Labelled photos from "cleaned_dataset", an image-classification folder in Raja-Lakshmanan/ElectronicComponentClassifier. The possible labels are: capacitor, diode, fuse, inductor, integrated circuit, LED, potentiometer, push button, resistor, transistor.

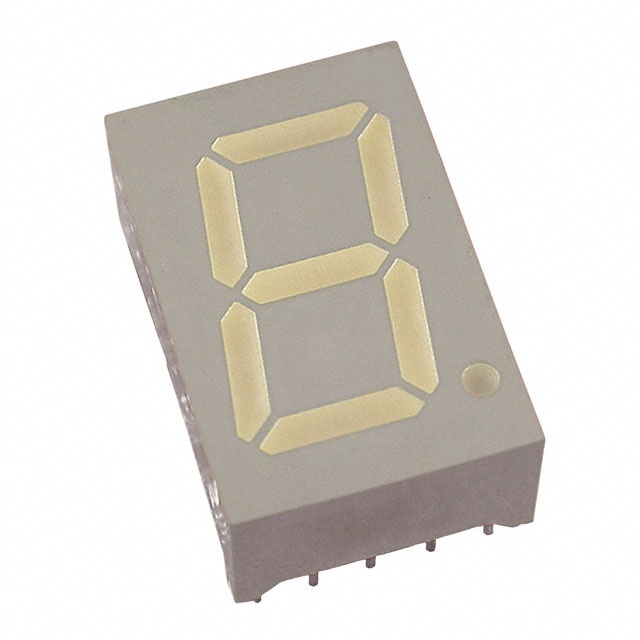
Label: LED

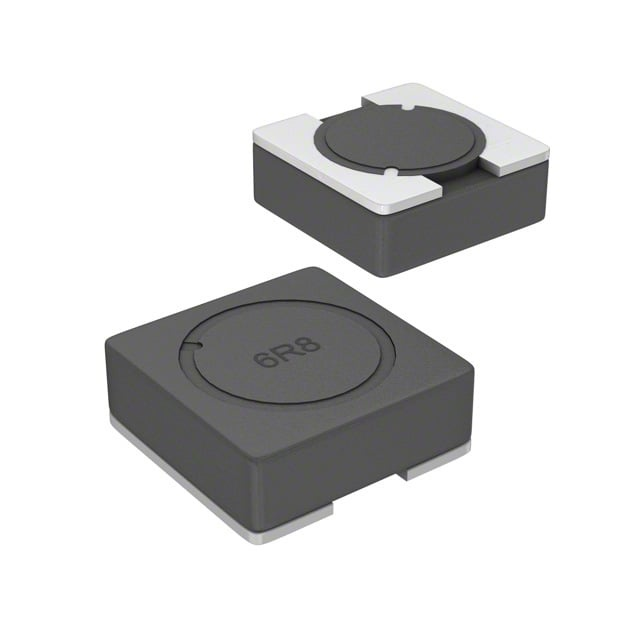
Label: inductor

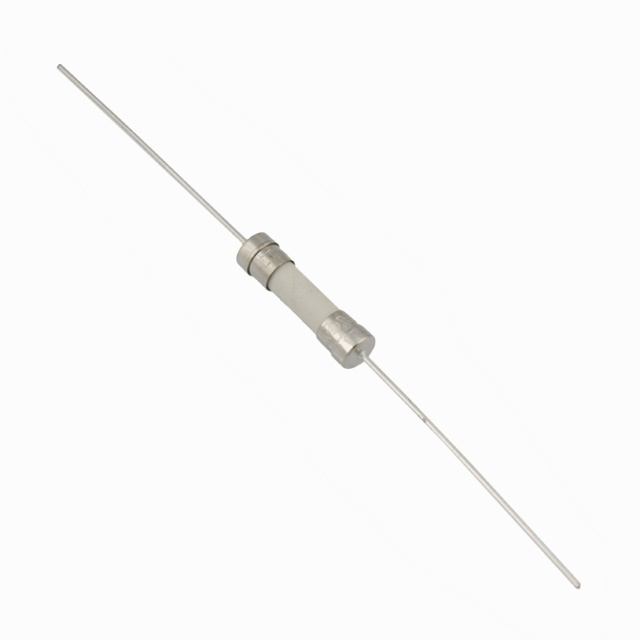
Label: fuse

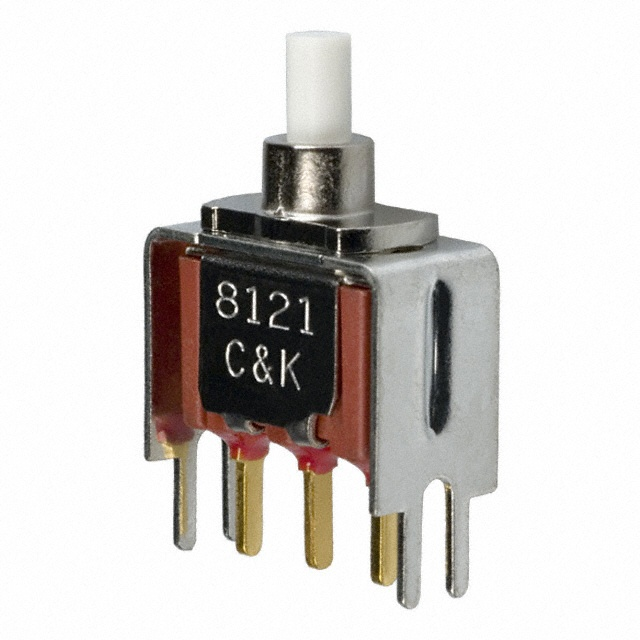
Label: push button

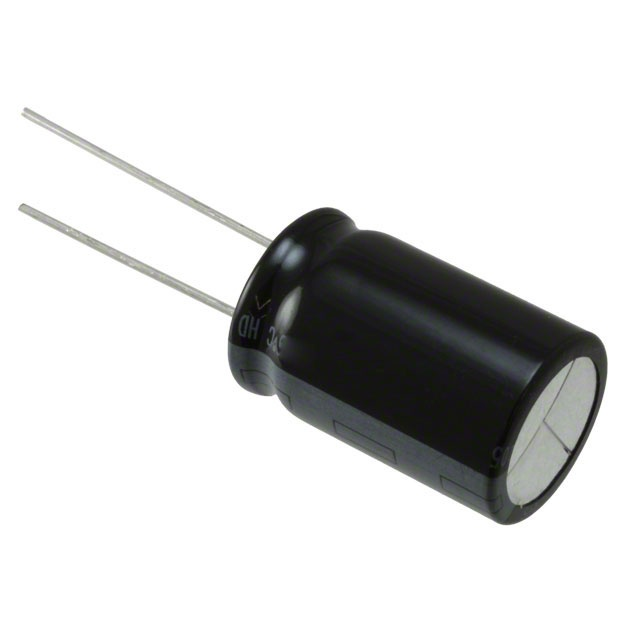
Label: capacitor

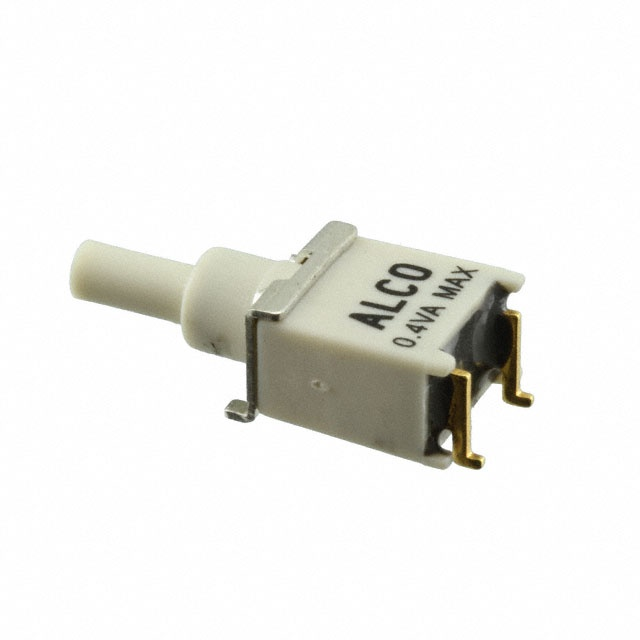
Label: push button
